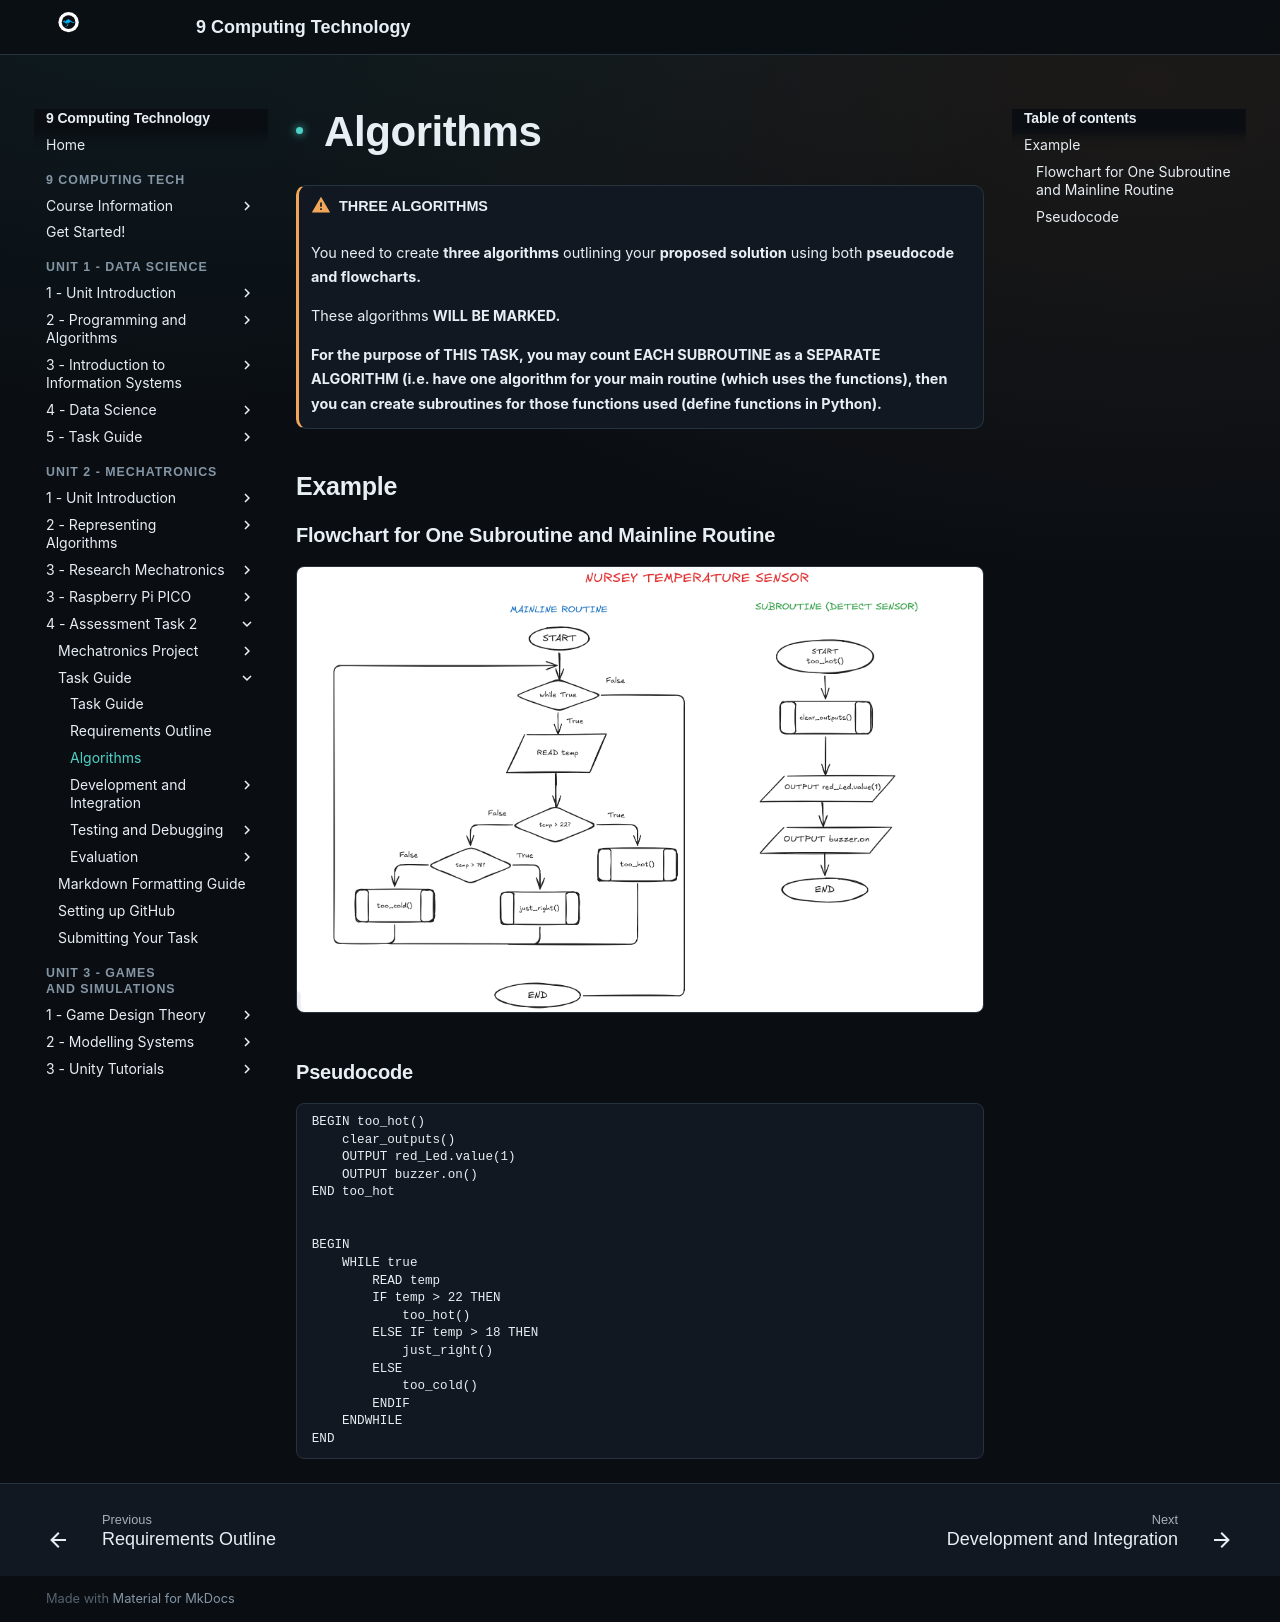

repository: Vormamim/y9-computing-tech · page: unit-2-mechatronics/4-assessment-task-2/task-guide/algorithms.html · generator: mkdocs

# Algorithms

!!! warning "**THREE ALGORITHMS**"

    You need to create **three algorithms** outlining your **proposed solution** using both **pseudocode and flowcharts.**&#x20;

    These algorithms **WILL BE MARKED.**&#x20;

    **For the purpose of THIS TASK, you may count EACH SUBROUTINE as a SEPARATE ALGORITHM (i.e. have one algorithm for your main routine (which uses the functions), then you can create subroutines for those functions used (define functions in Python).**


## Example

### Flowchart for One Subroutine and Mainline Routine

<figure><img src="../../../assets/files/pwEutE7aebPK3A3EJ8yc__image.png" alt=""><figcaption></figcaption></figure>

### Pseudocode

```
BEGIN too_hot()
    clear_outputs()
    OUTPUT red_Led.value(1)
    OUTPUT buzzer.on()
END too_hot


BEGIN
    WHILE true
        READ temp
        IF temp > 22 THEN
            too_hot()
        ELSE IF temp > 18 THEN
            just_right()
        ELSE 
            too_cold()
        ENDIF
    ENDWHILE
END  
```
